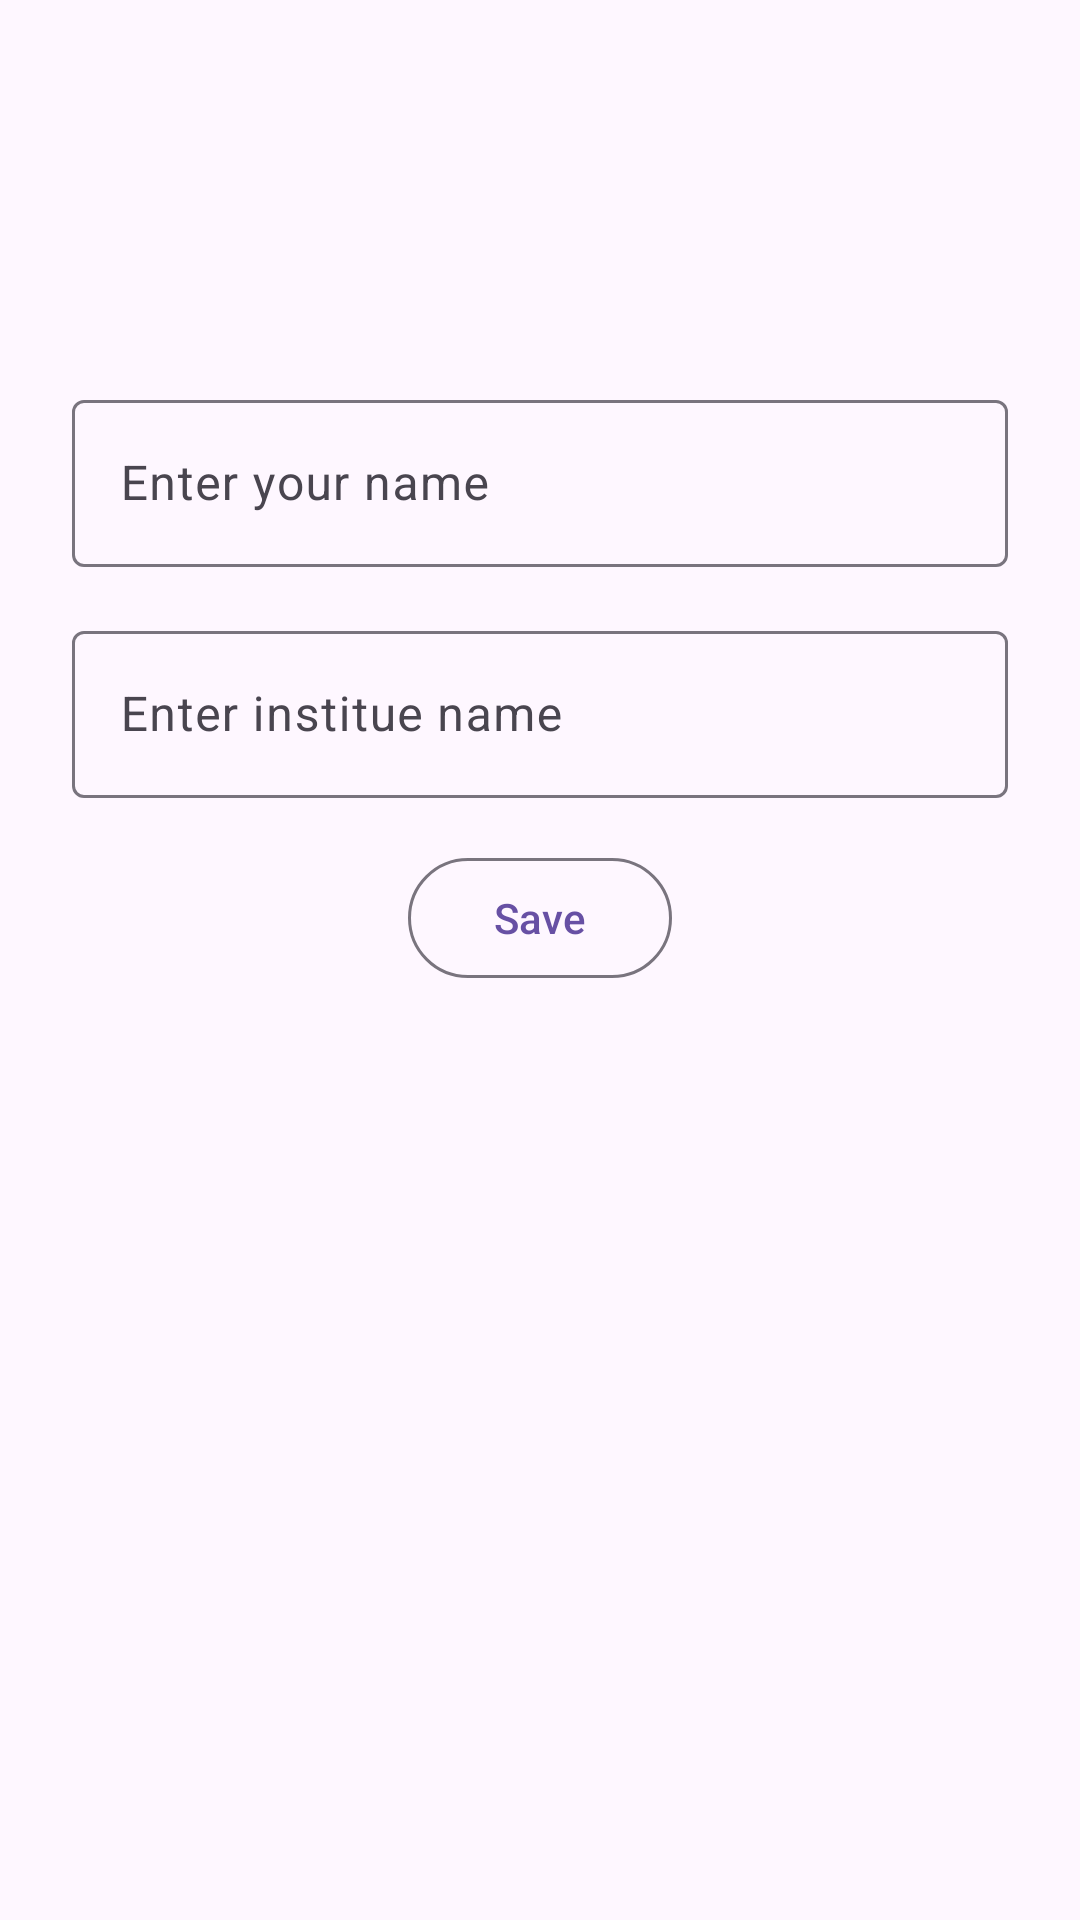

Layout XML and referenced resources for this Android screen:
<!-- AndroidManifest.xml: application theme Theme.RollCall -->
<!-- res/layout/fragment_user_profile.xml -->
<?xml version="1.0" encoding="utf-8"?>
<androidx.constraintlayout.widget.ConstraintLayout xmlns:android="http://schemas.android.com/apk/res/android"
    xmlns:app="http://schemas.android.com/apk/res-auto"
    xmlns:tools="http://schemas.android.com/tools"
    android:layout_width="match_parent"
    android:layout_height="match_parent">

    <ImageView
        android:id="@+id/iv_user_profile"
        android:layout_width="80dp"
        android:layout_height="80dp"
        android:layout_marginTop="32dp"
        app:layout_constraintEnd_toEndOf="parent"
        app:layout_constraintStart_toStartOf="parent"
        app:layout_constraintTop_toTopOf="parent"
        app:srcCompat="@drawable/ic_person" />

    <com.google.android.material.textfield.TextInputLayout
        android:id="@+id/textInputLayout1"
        android:layout_width="0dp"
        android:layout_height="wrap_content"
        android:layout_marginStart="24dp"
        android:layout_marginTop="16dp"
        android:layout_marginEnd="24dp"
        app:layout_constraintEnd_toEndOf="parent"
        app:layout_constraintStart_toStartOf="parent"
        app:layout_constraintTop_toBottomOf="@+id/textInputLayout2">

        <com.google.android.material.textfield.TextInputEditText
            android:id="@+id/et_institute"
            android:layout_width="match_parent"
            android:layout_height="wrap_content"
            android:hint="Enter institue name"
            android:inputType="textCapCharacters" />
    </com.google.android.material.textfield.TextInputLayout>

    <com.google.android.material.textfield.TextInputLayout
        android:id="@+id/textInputLayout2"
        android:layout_width="0dp"
        android:layout_height="wrap_content"
        android:layout_marginStart="24dp"
        android:layout_marginTop="16dp"
        android:layout_marginEnd="24dp"
        app:layout_constraintEnd_toEndOf="parent"
        app:layout_constraintHorizontal_bias="0.5"
        app:layout_constraintStart_toStartOf="parent"
        app:layout_constraintTop_toBottomOf="@+id/iv_user_profile">

        <com.google.android.material.textfield.TextInputEditText
            android:id="@+id/et_user_name"
            android:layout_width="match_parent"
            android:layout_height="wrap_content"
            android:hint="Enter your name"
            android:inputType="textCapCharacters" />
    </com.google.android.material.textfield.TextInputLayout>

    <com.google.android.material.button.MaterialButton
        android:id="@+id/btn_save_profile"
        android:layout_width="wrap_content"
        android:layout_height="wrap_content"
        android:layout_marginTop="16dp"
        android:text="Save"
        style="@style/Widget.Material3.Button.OutlinedButton"
        app:layout_constraintEnd_toEndOf="parent"
        app:layout_constraintStart_toStartOf="parent"
        app:layout_constraintTop_toBottomOf="@+id/textInputLayout1" />
</androidx.constraintlayout.widget.ConstraintLayout>
<!-- resources referenced by this layout -->
<resources>
  <style name="Theme.RollCall" parent="Base.Theme.RollCall" />
  <style name="Base.Theme.RollCall" parent="Theme.Material3.DayNight.NoActionBar">
          
          
      </style>
</resources>
